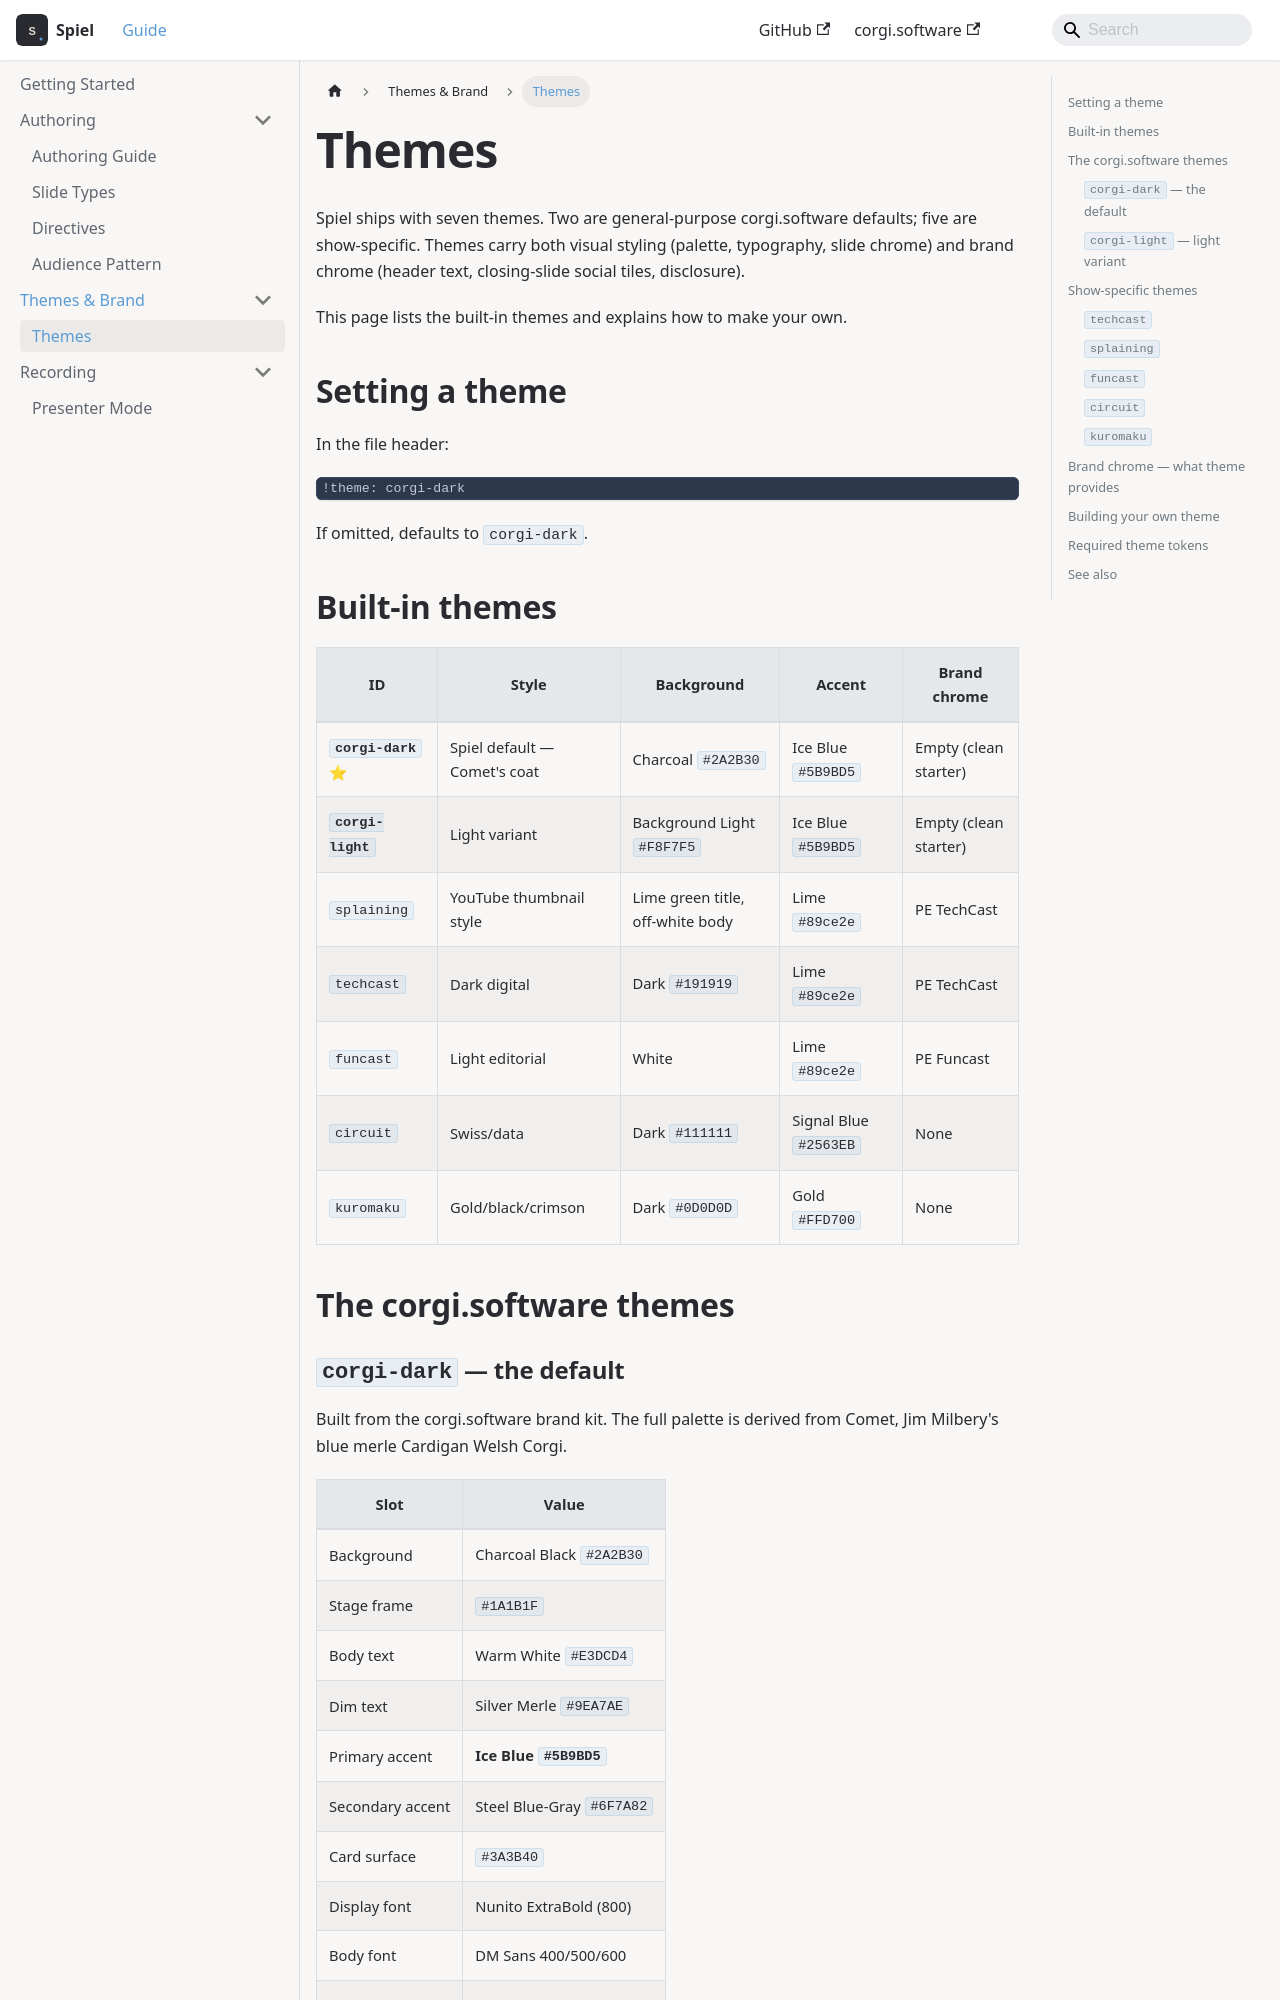

repository: jmilbery/spiel-docs · page: themes.html · generator: docusaurus

---
title: Themes
sidebar_position: 6
---

# Themes

Spiel ships with seven themes. Two are general-purpose corgi.software defaults; five are show-specific. Themes carry both visual styling (palette, typography, slide chrome) and brand chrome (header text, closing-slide social tiles, disclosure).

This page lists the built-in themes and explains how to make your own.

## Setting a theme

In the file header:

```markdown
!theme: corgi-dark
```

If omitted, defaults to `corgi-dark`.

## Built-in themes

| ID | Style | Background | Accent | Brand chrome |
|---|---|---|---|---|
| **`corgi-dark`** ⭐ | Spiel default — Comet's coat | Charcoal `#2A2B30` | Ice Blue `#5B9BD5` | Empty (clean starter) |
| **`corgi-light`** | Light variant | Background Light `#F8F7F5` | Ice Blue `#5B9BD5` | Empty (clean starter) |
| `splaining` | YouTube thumbnail style | Lime green title, off-white body | Lime `#89ce2e` | PE TechCast |
| `techcast` | Dark digital | Dark `#191919` | Lime `#89ce2e` | PE TechCast |
| `funcast` | Light editorial | White | Lime `#89ce2e` | PE Funcast |
| `circuit` | Swiss/data | Dark `#111111` | Signal Blue `#2563EB` | None |
| `kuromaku` | Gold/black/crimson | Dark `#0D0D0D` | Gold `#FFD700` | None |

## The corgi.software themes

### `corgi-dark` — the default

Built from the corgi.software brand kit. The full palette is derived from Comet, Jim Milbery's blue merle Cardigan Welsh Corgi.

| Slot | Value |
|---|---|
| Background | Charcoal Black `#2A2B30` |
| Stage frame | `#1A1B1F` |
| Body text | Warm White `#E3DCD4` |
| Dim text | Silver Merle `#9EA7AE` |
| Primary accent | **Ice Blue `#5B9BD5`** |
| Secondary accent | Steel Blue-Gray `#6F7A82` |
| Card surface | `#3A3B40` |
| Display font | Nunito ExtraBold (800) |
| Body font | DM Sans 400/500/600 |
| Mono font | DM Mono |

Brand chrome empty by default. Decks render with just the term and slide content — no series wordmark, no closing-slide social grid, no legal disclosure. Authors override per-deck with `!series:`, `!subseries:`, `!social:`, `!disclosure:` directives.
